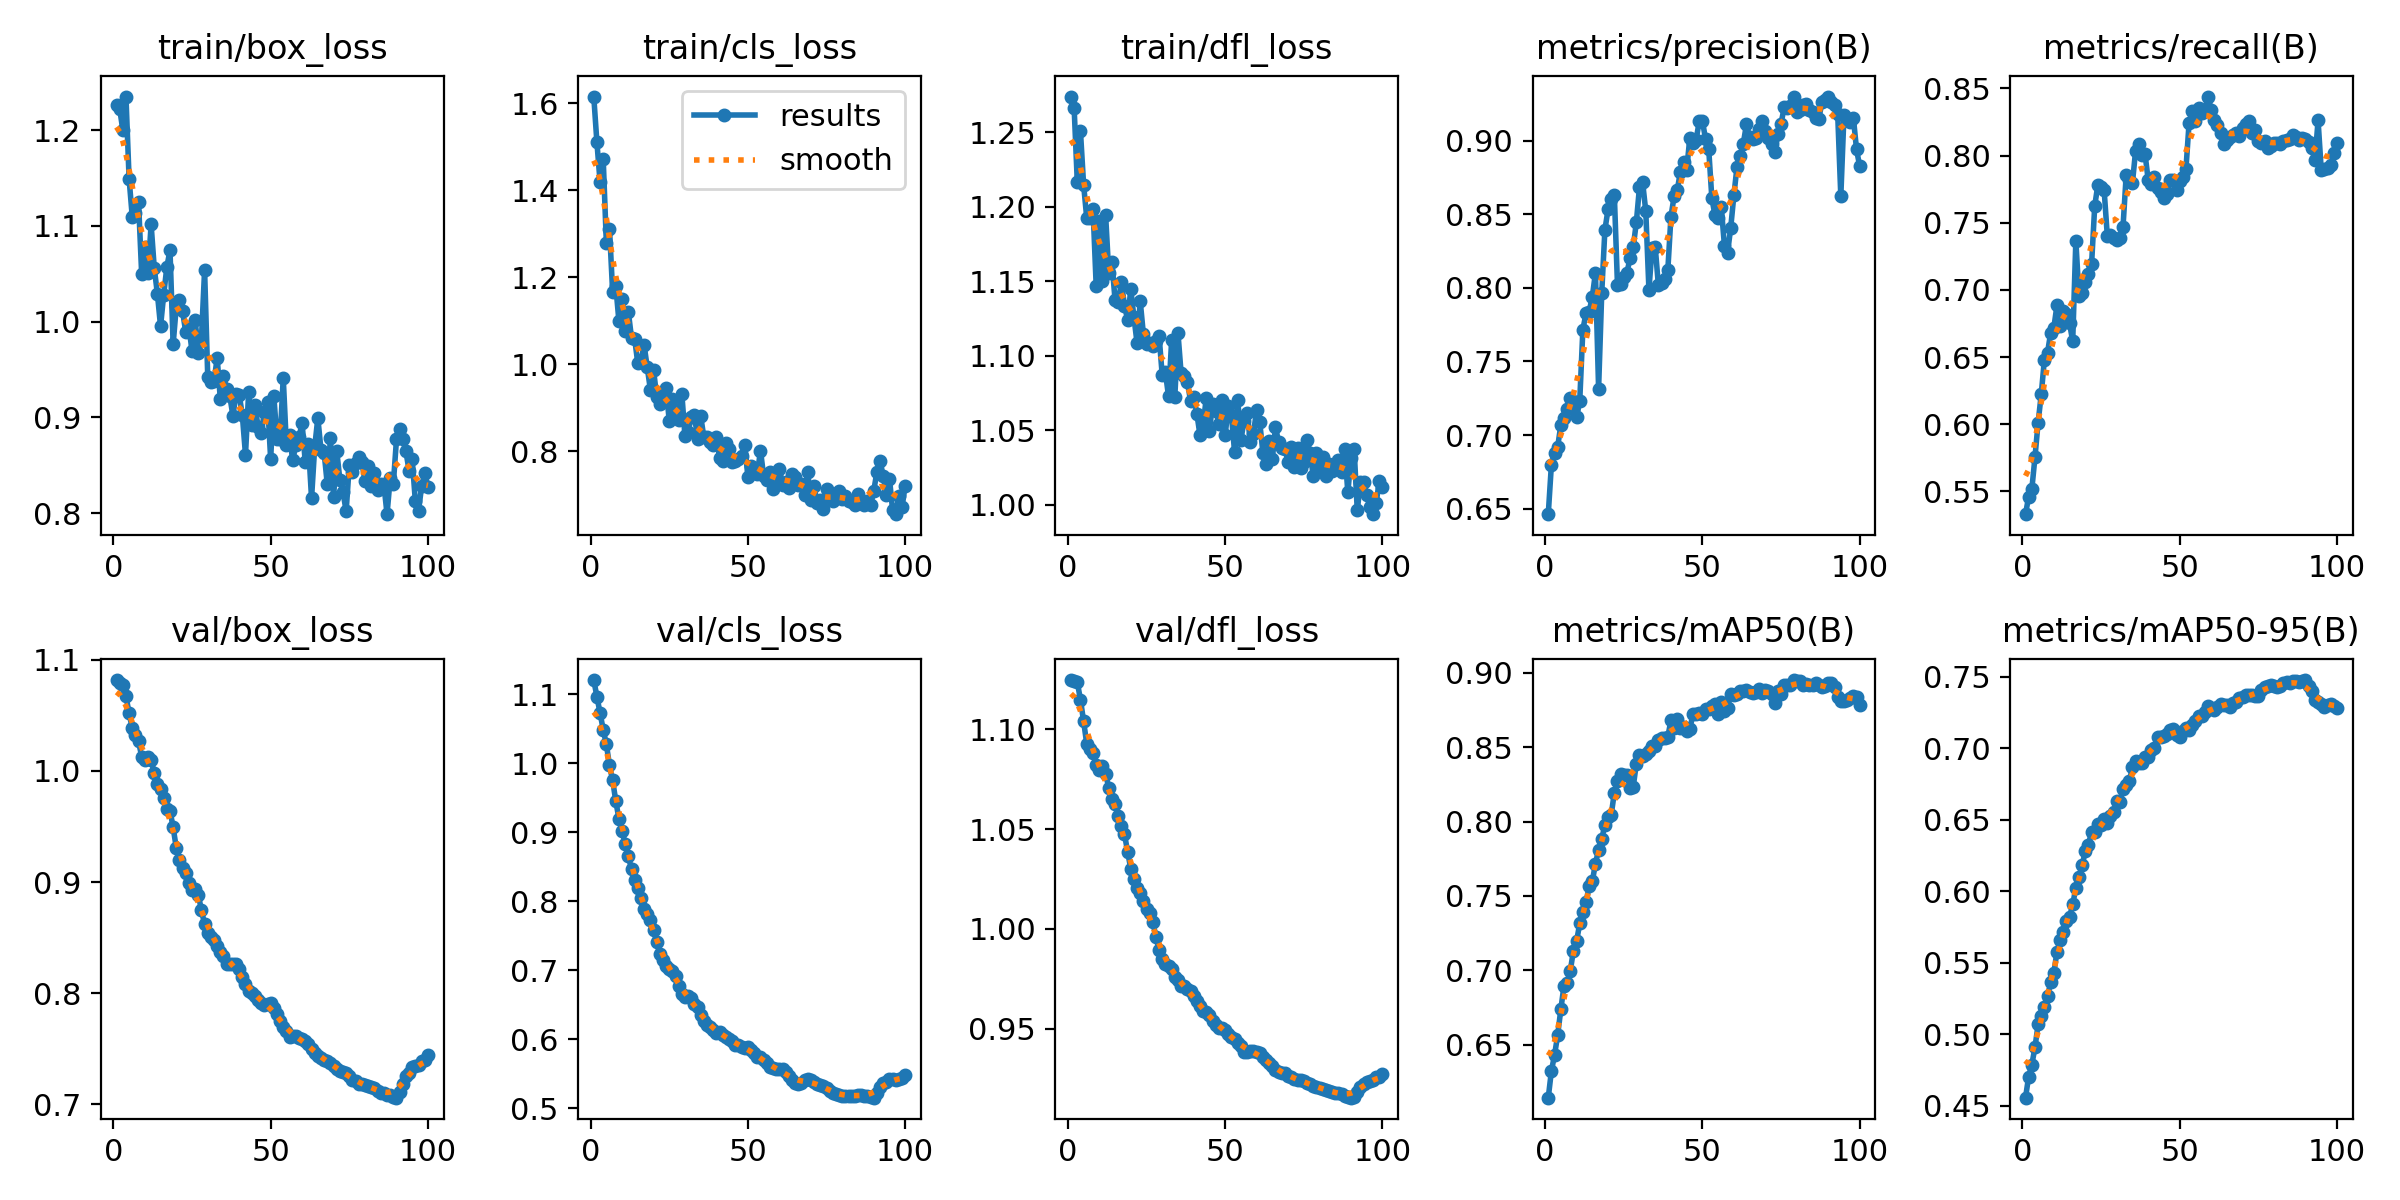

The table this chart was drawn from, first rows:
epoch, train/box_loss, train/cls_loss, train/dfl_loss, metrics/precision(B), metrics/recall(B), metrics/mAP50(B), metrics/mAP50-95(B), val/box_loss, val/cls_loss, val/dfl_loss, lr/pg0, lr/pg1, lr/pg2
1, 1.226, 1.615, 1.274, 0.6462, 0.5331, 0.6143, 0.4556, 1.082, 1.12, 1.125, 8.33e-06, 8.33e-06, 8.33e-06
2, 1.222, 1.51, 1.266, 0.68, 0.5462, 0.6323, 0.4704, 1.079, 1.097, 1.124, 1.7673e-05, 1.7673e-05, 1.7673e-05
3, 1.2, 1.419, 1.216, 0.6877, 0.5515, 0.643, 0.4786, 1.077, 1.073, 1.124, 2.6828e-05, 2.6828e-05, 2.6828e-05
4, 1.235, 1.472, 1.251, 0.6922, 0.5754, 0.6565, 0.4907, 1.067, 1.049, 1.115, 3.5794e-05, 3.5794e-05, 3.5794e-05
5, 1.149, 1.279, 1.215, 0.7068, 0.6012, 0.6738, 0.5068, 1.052, 1.027, 1.104, 4.4572e-05, 4.4572e-05, 4.4572e-05
6, 1.11, 1.312, 1.192, 0.7118, 0.6224, 0.6896, 0.5128, 1.038, 0.9971, 1.093, 5.3161e-05, 5.3161e-05, 5.3161e-05
7, 1.114, 1.165, 1.192, 0.7178, 0.6482, 0.6917, 0.5191, 1.032, 0.975, 1.09, 6.1562e-05, 6.1562e-05, 6.1562e-05
8, 1.125, 1.18, 1.198, 0.7253, 0.6534, 0.6995, 0.5267, 1.027, 0.9451, 1.088, 6.9775e-05, 6.9775e-05, 6.9775e-05
9, 1.049, 1.099, 1.147, 0.7177, 0.6682, 0.7132, 0.5362, 1.013, 0.9195, 1.082, 7.7798e-05, 7.7798e-05, 7.7798e-05
10, 1.078, 1.149, 1.19, 0.7125, 0.6718, 0.7194, 0.543, 1.01, 0.9023, 1.079, 8.5634e-05, 8.5634e-05, 8.5634e-05
11, 1.05, 1.077, 1.15, 0.723, 0.6886, 0.7315, 0.5577, 1.012, 0.8827, 1.082, 9.3281e-05, 9.3281e-05, 9.3281e-05
12, 1.101, 1.119, 1.194, 0.7717, 0.6732, 0.7394, 0.5658, 1.01, 0.8648, 1.078, 0.0001007, 0.0001007, 0.0001007
13, 1.056, 1.06, 1.155, 0.7826, 0.6842, 0.7459, 0.5717, 0.9978, 0.8466, 1.071, 0.0001049, 0.0001049, 0.0001049
14, 1.029, 1.058, 1.163, 0.7839, 0.6824, 0.7564, 0.5791, 0.9884, 0.8308, 1.065, 0.0001049, 0.0001049, 0.0001049
15, 0.9952, 1.002, 1.137, 0.7939, 0.6752, 0.7597, 0.582, 0.9838, 0.8199, 1.063, 0.0001037, 0.0001037, 0.0001037
16, 1.028, 1.007, 1.136, 0.8103, 0.6618, 0.7717, 0.5908, 0.9756, 0.8043, 1.056, 0.0001025, 0.0001025, 0.0001025
17, 1.057, 1.044, 1.149, 0.7316, 0.7367, 0.7811, 0.6023, 0.9658, 0.7886, 1.052, 0.0001013, 0.0001013, 0.0001013
18, 1.075, 0.9929, 1.134, 0.7967, 0.6953, 0.7883, 0.6099, 0.9642, 0.781, 1.047, 0.0001001, 0.0001001, 0.0001001
19, 0.9762, 0.9413, 1.124, 0.8394, 0.6976, 0.7977, 0.6181, 0.9492, 0.7726, 1.039, 9.8972e-05, 9.8972e-05, 9.8972e-05
20, 1.016, 0.9877, 1.145, 0.8533, 0.7056, 0.8032, 0.628, 0.9307, 0.7588, 1.03, 9.7794e-05, 9.7794e-05, 9.7794e-05
21, 1.022, 0.9252, 1.126, 0.8602, 0.712, 0.8043, 0.6326, 0.9201, 0.7403, 1.025, 9.6616e-05, 9.6616e-05, 9.6616e-05
22, 1.011, 0.9093, 1.108, 0.8634, 0.7191, 0.8195, 0.6416, 0.9127, 0.7237, 1.02, 9.5438e-05, 9.5438e-05, 9.5438e-05
23, 0.9893, 0.9302, 1.137, 0.8021, 0.7625, 0.8272, 0.6416, 0.9086, 0.7144, 1.018, 9.426e-05, 9.426e-05, 9.426e-05
24, 0.9947, 0.9456, 1.115, 0.8023, 0.7783, 0.8321, 0.6473, 0.8995, 0.7065, 1.014, 9.3082e-05, 9.3082e-05, 9.3082e-05
25, 0.9694, 0.8693, 1.108, 0.8071, 0.7768, 0.8316, 0.6466, 0.8927, 0.7017, 1.01, 9.1904e-05, 9.1904e-05, 9.1904e-05
26, 1.002, 0.9196, 1.109, 0.8104, 0.7741, 0.8316, 0.6506, 0.8941, 0.6985, 1.008, 9.0726e-05, 9.0726e-05, 9.0726e-05
27, 0.967, 0.8947, 1.106, 0.8201, 0.7404, 0.8228, 0.6479, 0.8883, 0.6911, 1.004, 8.9547e-05, 8.9547e-05, 8.9547e-05
28, 0.9824, 0.8729, 1.11, 0.8276, 0.7412, 0.8233, 0.6528, 0.8749, 0.6775, 0.9961, 8.8369e-05, 8.8369e-05, 8.8369e-05
29, 1.054, 0.9322, 1.113, 0.8446, 0.7383, 0.8389, 0.6553, 0.8619, 0.6651, 0.9893, 8.7191e-05, 8.7191e-05, 8.7191e-05
30, 0.9425, 0.834, 1.087, 0.8686, 0.7373, 0.8446, 0.663, 0.8542, 0.661, 0.9847, 8.6013e-05, 8.6013e-05, 8.6013e-05
31, 0.9375, 0.8443, 1.089, 0.8716, 0.7388, 0.8443, 0.6626, 0.8505, 0.6622, 0.9822, 8.4835e-05, 8.4835e-05, 8.4835e-05
32, 0.9379, 0.8788, 1.073, 0.8521, 0.7472, 0.8451, 0.6715, 0.8478, 0.6604, 0.9814, 8.3657e-05, 8.3657e-05, 8.3657e-05
33, 0.9623, 0.8839, 1.111, 0.7988, 0.7853, 0.8475, 0.6745, 0.8422, 0.6517, 0.9798, 8.2479e-05, 8.2479e-05, 8.2479e-05
34, 0.9191, 0.8281, 1.073, 0.8268, 0.7819, 0.8507, 0.6769, 0.8373, 0.6462, 0.976, 8.1301e-05, 8.1301e-05, 8.1301e-05
35, 0.9437, 0.8804, 1.115, 0.8279, 0.78, 0.8506, 0.687, 0.8336, 0.6351, 0.9743, 8.0123e-05, 8.0123e-05, 8.0123e-05
36, 0.9294, 0.8321, 1.088, 0.8018, 0.8037, 0.8545, 0.6913, 0.8265, 0.6262, 0.9716, 7.8945e-05, 7.8945e-05, 7.8945e-05
37, 0.9225, 0.8316, 1.087, 0.8033, 0.8085, 0.8563, 0.6896, 0.8267, 0.6206, 0.9712, 7.7766e-05, 7.7766e-05, 7.7766e-05
38, 0.9017, 0.8219, 1.082, 0.8059, 0.8008, 0.856, 0.6895, 0.8262, 0.6179, 0.9699, 7.6588e-05, 7.6588e-05, 7.6588e-05
39, 0.924, 0.8139, 1.07, 0.8119, 0.8011, 0.8569, 0.6937, 0.8259, 0.6141, 0.9688, 7.541e-05, 7.541e-05, 7.541e-05
40, 0.9237, 0.832, 1.072, 0.8484, 0.7818, 0.8681, 0.6943, 0.8222, 0.6096, 0.9662, 7.4232e-05, 7.4232e-05, 7.4232e-05
41, 0.9024, 0.7851, 1.061, 0.8621, 0.7787, 0.8631, 0.6989, 0.8146, 0.61, 0.9637, 7.3054e-05, 7.3054e-05, 7.3054e-05
42, 0.8609, 0.7778, 1.047, 0.8663, 0.7837, 0.8693, 0.7001, 0.8079, 0.607, 0.9614, 7.1876e-05, 7.1876e-05, 7.1876e-05
43, 0.9264, 0.818, 1.054, 0.8789, 0.7761, 0.8632, 0.7076, 0.802, 0.6035, 0.9588, 7.0698e-05, 7.0698e-05, 7.0698e-05
44, 0.8925, 0.8049, 1.072, 0.8856, 0.7732, 0.8633, 0.7082, 0.8004, 0.6007, 0.9581, 6.952e-05, 6.952e-05, 6.952e-05
45, 0.9126, 0.775, 1.05, 0.8802, 0.7683, 0.8606, 0.7087, 0.7977, 0.597, 0.9568, 6.8342e-05, 6.8342e-05, 6.8342e-05
46, 0.8902, 0.7766, 1.068, 0.9019, 0.7716, 0.862, 0.7098, 0.7936, 0.5921, 0.9537, 6.7164e-05, 6.7164e-05, 6.7164e-05
47, 0.8832, 0.7826, 1.063, 0.8983, 0.782, 0.8725, 0.713, 0.7913, 0.5911, 0.9516, 6.5986e-05, 6.5986e-05, 6.5986e-05
48, 0.9058, 0.7897, 1.054, 0.9006, 0.7819, 0.8724, 0.7137, 0.7896, 0.5891, 0.9505, 6.4807e-05, 6.4807e-05, 6.4807e-05
49, 0.9166, 0.8149, 1.07, 0.9133, 0.7745, 0.8728, 0.7095, 0.7907, 0.5879, 0.9503, 6.3629e-05, 6.3629e-05, 6.3629e-05
50, 0.8566, 0.7408, 1.047, 0.9135, 0.7813, 0.8725, 0.708, 0.7909, 0.5891, 0.9494, 6.2451e-05, 6.2451e-05, 6.2451e-05
51, 0.9222, 0.7661, 1.066, 0.901, 0.7839, 0.8756, 0.712, 0.7866, 0.584, 0.9473, 6.1273e-05, 6.1273e-05, 6.1273e-05
52, 0.8778, 0.7608, 1.06, 0.8945, 0.79, 0.8754, 0.714, 0.7814, 0.5806, 0.9457, 6.0095e-05, 6.0095e-05, 6.0095e-05
53, 0.8771, 0.7487, 1.035, 0.861, 0.8246, 0.8777, 0.7129, 0.7753, 0.5742, 0.9447, 5.8917e-05, 5.8917e-05, 5.8917e-05
54, 0.9414, 0.8015, 1.071, 0.8493, 0.833, 0.8792, 0.7161, 0.7699, 0.5739, 0.943, 5.7739e-05, 5.7739e-05, 5.7739e-05
55, 0.8713, 0.7435, 1.043, 0.8473, 0.8259, 0.8726, 0.7195, 0.7663, 0.57, 0.9414, 5.6561e-05, 5.6561e-05, 5.6561e-05
56, 0.8812, 0.7337, 1.056, 0.8548, 0.8358, 0.8806, 0.7228, 0.7607, 0.565, 0.9384, 5.5383e-05, 5.5383e-05, 5.5383e-05
57, 0.855, 0.7512, 1.062, 0.8288, 0.8316, 0.8746, 0.7224, 0.7616, 0.5593, 0.9385, 5.4204e-05, 5.4204e-05, 5.4204e-05
58, 0.8712, 0.7125, 1.042, 0.8239, 0.8335, 0.8761, 0.7257, 0.7612, 0.5579, 0.9386, 5.3026e-05, 5.3026e-05, 5.3026e-05
59, 0.8795, 0.7436, 1.048, 0.8409, 0.844, 0.8861, 0.7296, 0.7598, 0.5564, 0.9389, 5.1848e-05, 5.1848e-05, 5.1848e-05
60, 0.8938, 0.7599, 1.064, 0.8628, 0.8342, 0.8848, 0.7283, 0.7588, 0.557, 0.9384, 5.067e-05, 5.067e-05, 5.067e-05
... 40 more rows
